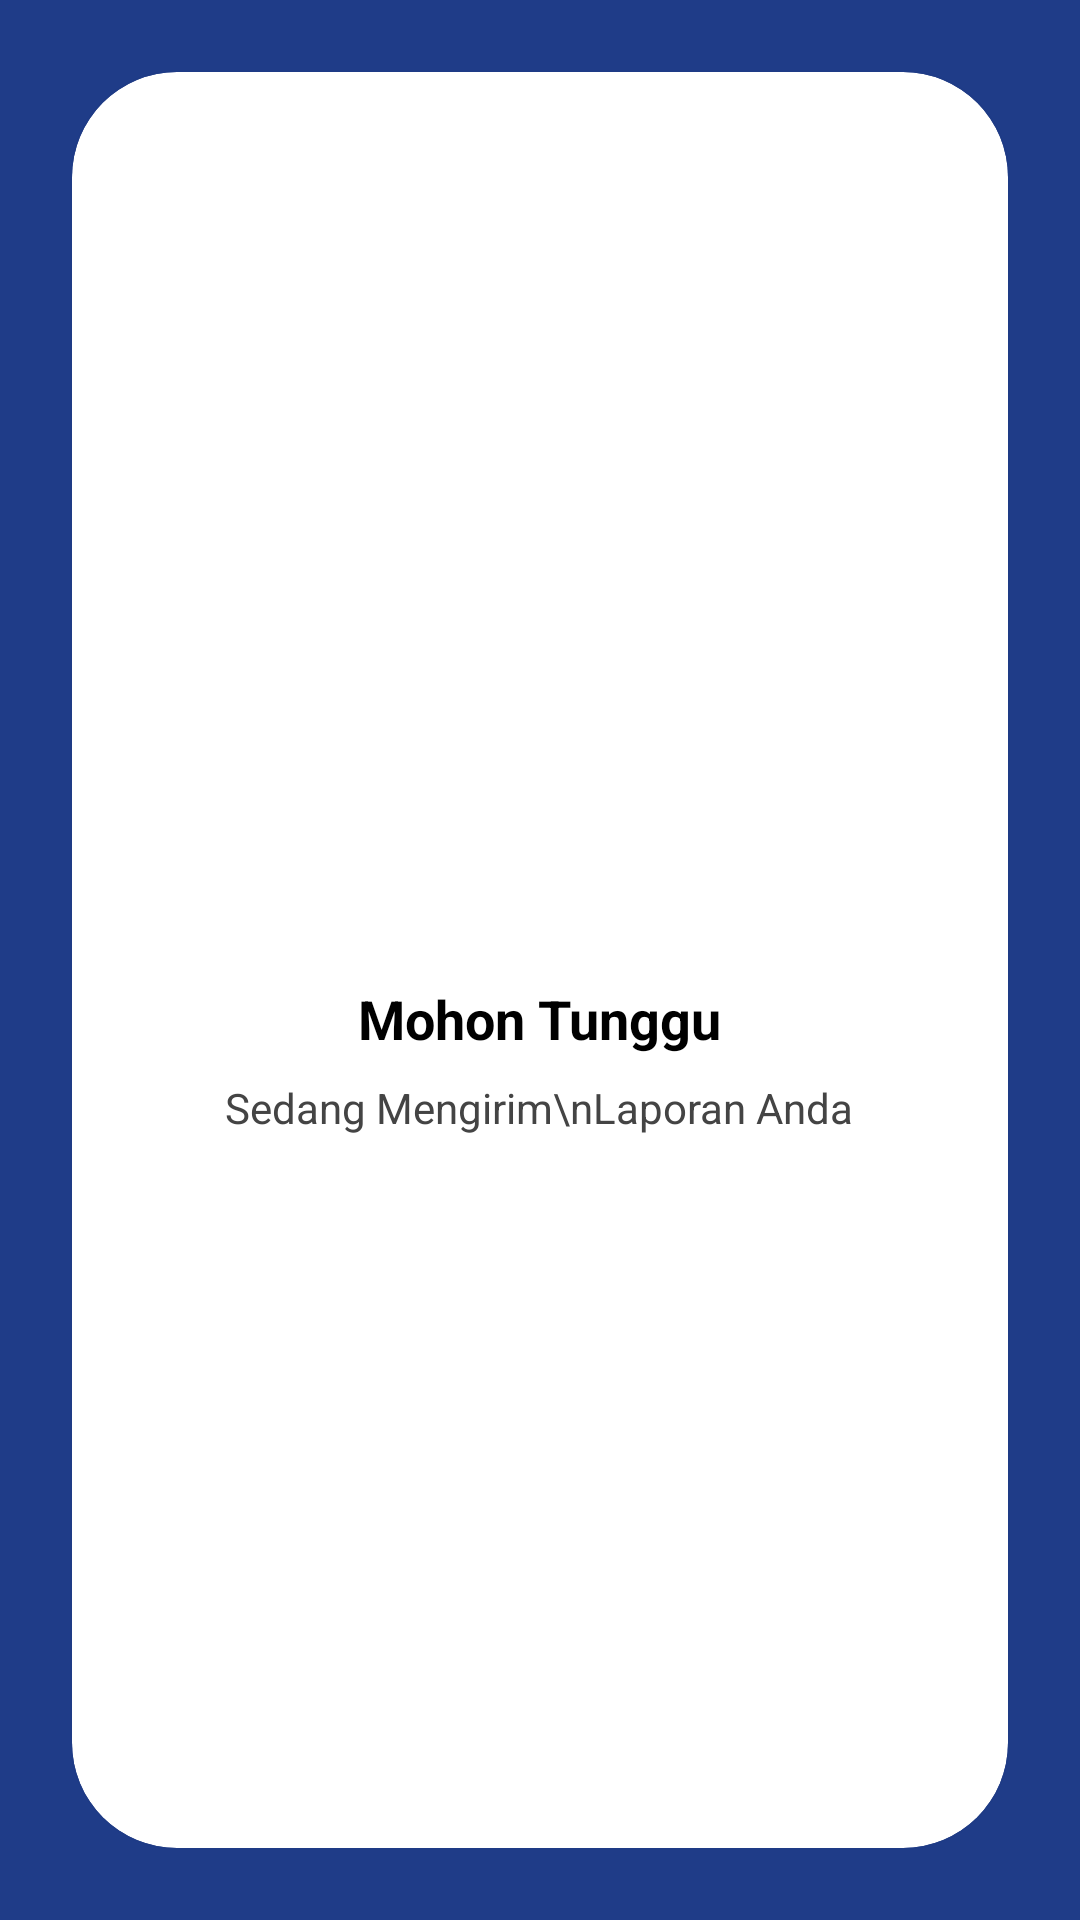

Layout XML and referenced resources for this Android screen:
<!-- AndroidManifest.xml: application theme Theme.SPIRS -->
<!-- res/layout/activity_loading_submit.xml -->
<?xml version="1.0" encoding="utf-8"?>
<RelativeLayout xmlns:android="http://schemas.android.com/apk/res/android"
    android:layout_width="match_parent"
    android:layout_height="match_parent"
    android:background="#1F3C88">

    <androidx.cardview.widget.CardView
        android:layout_width="match_parent"
        android:layout_height="match_parent"
        android:layout_margin="24dp"
        android:layout_centerInParent="true"
        app:cardCornerRadius="35dp"
        xmlns:app="http://schemas.android.com/apk/res-auto">

        <LinearLayout
            android:layout_width="match_parent"
            android:layout_height="match_parent"
            android:gravity="center"
            android:orientation="vertical"
            android:padding="24dp">

            <ProgressBar
                android:id="@+id/progressBar"
                android:layout_width="50dp"
                android:layout_height="50dp" />

            <TextView
                android:layout_width="wrap_content"
                android:layout_height="wrap_content"
                android:text="Mohon Tunggu"
                android:textStyle="bold"
                android:textSize="18sp"
                android:textColor="#000000"
                android:layout_marginTop="16dp" />

            <TextView
                android:layout_width="wrap_content"
                android:layout_height="wrap_content"
                android:text="Sedang Mengirim\nLaporan Anda"
                android:textAlignment="center"
                android:textSize="14sp"
                android:textColor="#444444"
                android:layout_marginTop="8dp" />

        </LinearLayout>

    </androidx.cardview.widget.CardView>

</RelativeLayout>
<!-- resources referenced by this layout -->
<resources>
  <style name="Theme.SPIRS" parent="Base.Theme.SPIRS" />
  <style name="Base.Theme.SPIRS" parent="Theme.Material3.DayNight.NoActionBar">
          
          
      </style>
</resources>
